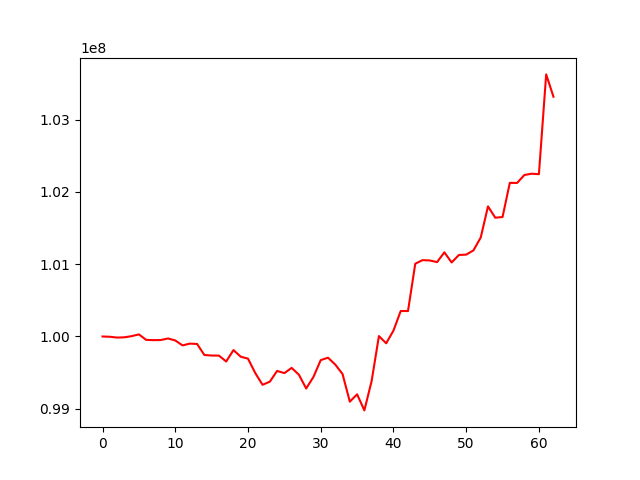

Data behind this chart, as committed beside it:
, 0
0, 100000000
1, 99996228
2, 99984864
3, 99988698
4, 100004632
5, 100029111
6, 99953186
7, 99949300
8, 99950840
9, 99972371
10, 99944993
11, 99876706
12, 99901352
13, 99896599
14, 99743739
15, 99736316
16, 99735457
17, 99653536
18, 99811809
19, 99720391
20, 99693336
21, 99493662
22, 99331453
23, 99374291
24, 99523288
25, 99493204
26, 99565471
27, 99470869
28, 99280132
29, 99440313
30, 99673192
31, 99706387
32, 99611108
33, 99480427
34, 99097658
35, 99199653
36, 98977000
37, 99383519
38, 100005668
39, 99905667
40, 100081665
41, 100352946
42, 100352245
43, 101006965
44, 101056749
45, 101052109
46, 101029595
47, 101164773
48, 101024350
49, 101128363
50, 101132948
51, 101191867
52, 101369472
53, 101800623
54, 101643984
55, 101653503
56, 102126294
57, 102125187
58, 102235059
59, 102253027
... 3 more rows
